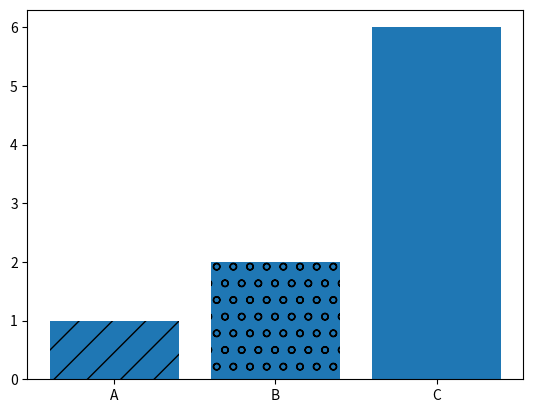

Generate this figure with matplotlib:
import matplotlib.pyplot as plt


labels =["A","B","C"]
values = [1,2,6]
bars = plt.bar(labels,values)
bars[0].set_hatch("/")
bars[1].set_hatch("o")
plt.savefig("barchar.png")
plt.show
